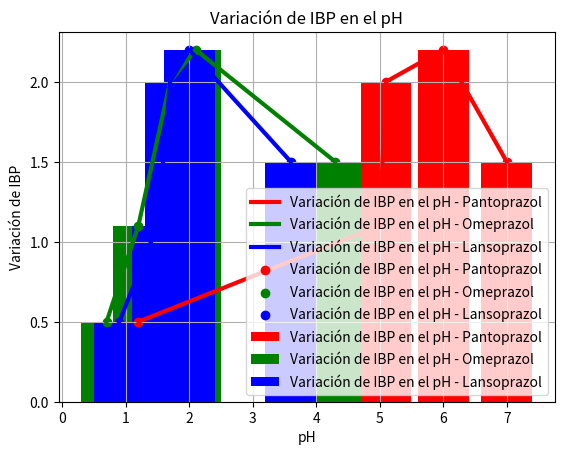

This chart was generated by the following Python code:
import numpy as np
import pandas as pd
import matplotlib.pyplot as plt

ibp = np.array([
    ['', 'Pantoprazol', 'Omeprazol', 'Lansoprazol', 'Rabeprazol'], 
    #['Vida Media de Activación']
    ['pH 1.2', 4, 2, 2, 13], 
    ['pH 5.0', 128, 60, 70, ''], 
    ['pH 5.1', 309, 101, 90, 9], 
    ['pH 6.0', 1260, 451, 382, ''], 
    ['pH 7.0', 4383, 2342, 2100, ''],
    #['Vida Media de Eliminación']
    ['', 82, 80, 165, 76],
    # [redacted]
    ])


#Actividad enzimatica tipo
ibp_matplot_a = [1.2, 5, 5.1, 6.0, 7.0]
ibp_matplot_b = [0.7, 1.2, 1.7, 2.1, 4.3]
ibp_matplot_c = [0.9, 1.5, 1.7, 2.0, 3.6]
ibp_matplot_d = [0.5, 1.1, 2.0, 2.2, 1.5]

print(pd.DataFrame(data=ibp))


#Caracteristicas del gráfico de lineas
plt.plot(ibp_matplot_a, ibp_matplot_d, color='red', linewidth=3, label='Variación de IBP en el pH - Pantoprazol')
plt.plot(ibp_matplot_b, ibp_matplot_d, color='green', linewidth=3, label='Variación de IBP en el pH - Omeprazol')
plt.plot(ibp_matplot_c, ibp_matplot_d, color='blue', linewidth=3, label='Variación de IBP en el pH - Lansoprazol')


#Caracteristicas del gráfico de barras
plt.bar(ibp_matplot_a, ibp_matplot_d, color='red', label='Variación de IBP en el pH - Pantoprazol')
plt.bar(ibp_matplot_b, ibp_matplot_d, color='green', label='Variación de IBP en el pH - Omeprazol')
plt.bar(ibp_matplot_c, ibp_matplot_d, color='blue', label='Variación de IBP en el pH - Lansoprazol')


#Caracteristicas del gráfico de dispersión
plt.scatter(ibp_matplot_a, ibp_matplot_d, color='red', label='Variación de IBP en el pH - Pantoprazol')
plt.scatter(ibp_matplot_b, ibp_matplot_d, color='green', label='Variación de IBP en el pH - Omeprazol')
plt.scatter(ibp_matplot_c, ibp_matplot_d, color='blue', label='Variación de IBP en el pH - Lansoprazol')

#Encabezado
plt.title('Variación de IBP en el pH')
plt.ylabel('Variación de IBP')
plt.xlabel('pH')


#Figura
plt.legend()
plt.grid(True)
plt.show()


#print('Mediana de IBP:', ibp.median(axis=1, skipna=True, numeric_only=True))
#print('Desviación estandar de IBP:', ibp.std())
#print('Percentil 0.25% IBP:', ibp.quantile(0.25))